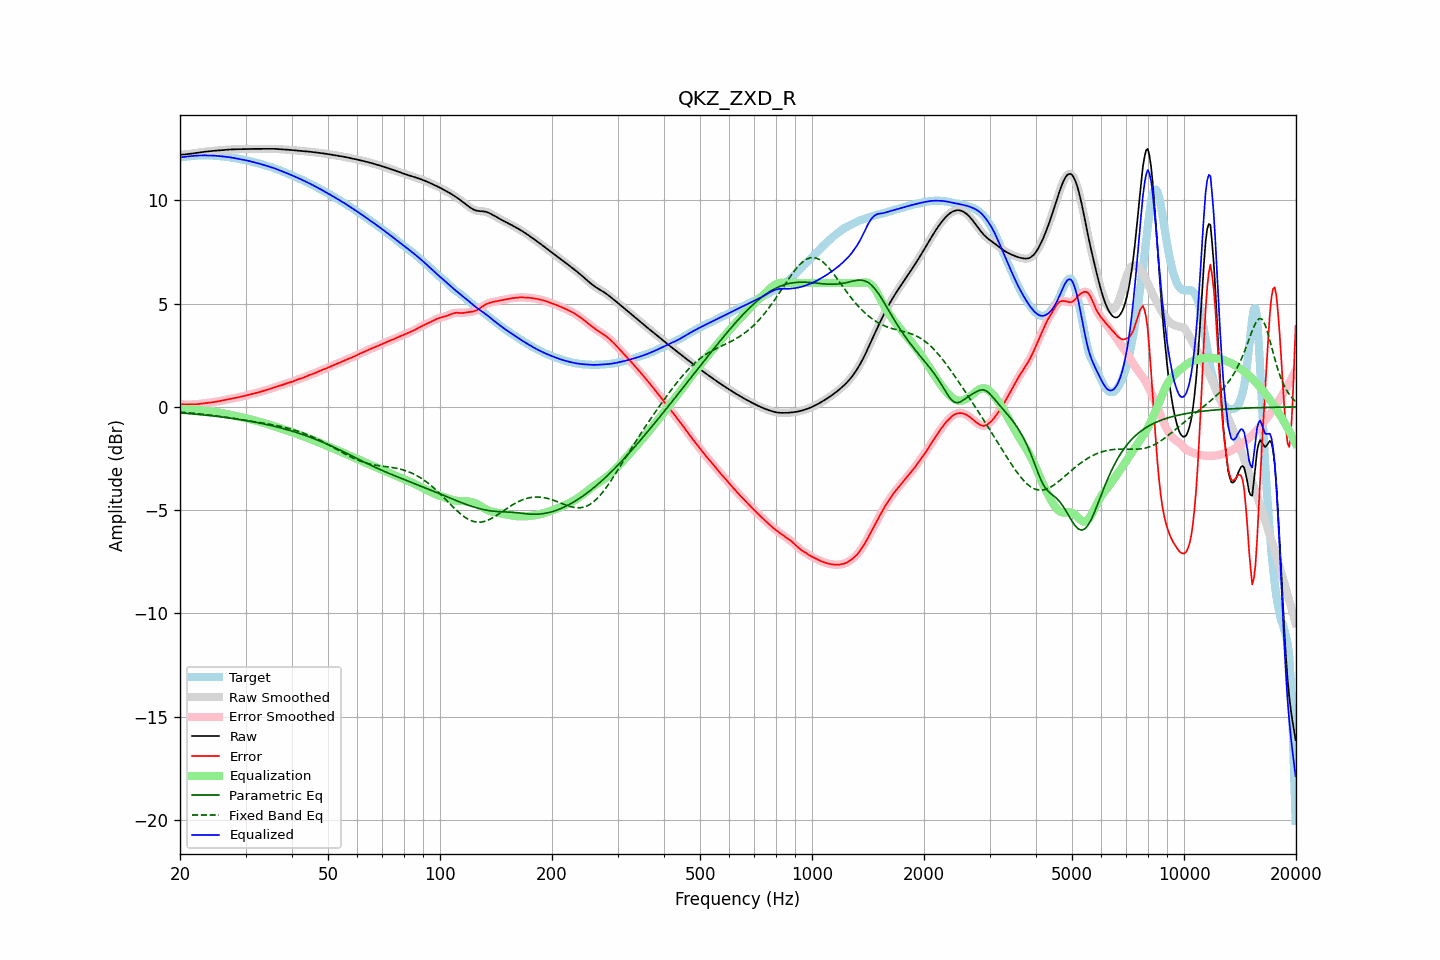

Data behind this chart, as committed beside it:
frequency, raw, error, smoothed, error_smoothed, equalization, parametric_eq, fixed_band_eq, equalized_raw, equalized_smoothed, target
20.00, 12.21, 0.13, 12.21, 0.13, -0.13, -0.29, -0.25, 12.08, 12.08, 12.08
20.20, 12.22, 0.13, 12.22, 0.13, -0.13, -0.30, -0.26, 12.09, 12.09, 12.09
20.40, 12.22, 0.12, 12.22, 0.12, -0.12, -0.30, -0.26, 12.10, 12.10, 12.10
20.61, 12.22, 0.12, 12.23, 0.12, -0.12, -0.31, -0.27, 12.11, 12.11, 12.11
20.81, 12.23, 0.12, 12.23, 0.12, -0.12, -0.32, -0.28, 12.12, 12.12, 12.12
21.02, 12.24, 0.12, 12.24, 0.12, -0.11, -0.32, -0.28, 12.13, 12.13, 12.13
21.23, 12.25, 0.12, 12.25, 0.12, -0.12, -0.33, -0.29, 12.14, 12.14, 12.13
21.44, 12.26, 0.12, 12.26, 0.12, -0.12, -0.33, -0.30, 12.15, 12.15, 12.14
21.66, 12.27, 0.12, 12.27, 0.12, -0.12, -0.34, -0.30, 12.15, 12.15, 12.15
21.87, 12.28, 0.12, 12.28, 0.12, -0.12, -0.35, -0.31, 12.16, 12.16, 12.16
22.09, 12.29, 0.13, 12.29, 0.13, -0.13, -0.36, -0.32, 12.16, 12.16, 12.17
22.31, 12.31, 0.13, 12.31, 0.13, -0.14, -0.36, -0.33, 12.17, 12.17, 12.17
22.54, 12.32, 0.14, 12.32, 0.14, -0.14, -0.37, -0.34, 12.17, 12.17, 12.17
22.76, 12.33, 0.15, 12.33, 0.15, -0.15, -0.38, -0.35, 12.18, 12.18, 12.18
22.99, 12.34, 0.17, 12.34, 0.17, -0.16, -0.38, -0.35, 12.18, 12.18, 12.18
23.22, 12.35, 0.18, 12.35, 0.18, -0.17, -0.39, -0.36, 12.18, 12.18, 12.18
23.45, 12.36, 0.19, 12.36, 0.19, -0.18, -0.40, -0.37, 12.18, 12.18, 12.18
23.69, 12.37, 0.19, 12.37, 0.19, -0.19, -0.41, -0.38, 12.18, 12.18, 12.18
23.92, 12.38, 0.20, 12.38, 0.20, -0.20, -0.42, -0.39, 12.18, 12.18, 12.18
24.16, 12.39, 0.21, 12.39, 0.21, -0.21, -0.43, -0.40, 12.17, 12.17, 12.17
24.40, 12.39, 0.22, 12.39, 0.22, -0.22, -0.43, -0.41, 12.17, 12.17, 12.17
24.65, 12.40, 0.23, 12.40, 0.23, -0.23, -0.44, -0.42, 12.17, 12.17, 12.17
24.89, 12.41, 0.24, 12.41, 0.24, -0.25, -0.45, -0.43, 12.16, 12.16, 12.16
25.14, 12.41, 0.26, 12.41, 0.26, -0.26, -0.46, -0.44, 12.15, 12.15, 12.16
25.39, 12.42, 0.27, 12.42, 0.27, -0.27, -0.47, -0.45, 12.15, 12.15, 12.15
25.65, 12.43, 0.29, 12.43, 0.29, -0.29, -0.48, -0.46, 12.14, 12.14, 12.14
25.91, 12.44, 0.30, 12.44, 0.30, -0.30, -0.49, -0.47, 12.13, 12.13, 12.13
26.16, 12.44, 0.32, 12.44, 0.32, -0.32, -0.50, -0.48, 12.12, 12.12, 12.12
26.43, 12.45, 0.33, 12.45, 0.33, -0.33, -0.51, -0.50, 12.12, 12.12, 12.11
26.69, 12.45, 0.35, 12.45, 0.35, -0.35, -0.52, -0.51, 12.11, 12.11, 12.11
26.96, 12.46, 0.36, 12.46, 0.36, -0.36, -0.53, -0.52, 12.10, 12.10, 12.10
27.23, 12.46, 0.38, 12.46, 0.38, -0.38, -0.54, -0.53, 12.09, 12.09, 12.09
27.50, 12.47, 0.39, 12.47, 0.39, -0.39, -0.55, -0.54, 12.07, 12.07, 12.08
27.77, 12.47, 0.41, 12.47, 0.41, -0.41, -0.56, -0.55, 12.06, 12.06, 12.06
28.05, 12.47, 0.43, 12.47, 0.43, -0.43, -0.57, -0.57, 12.05, 12.05, 12.05
28.33, 12.48, 0.44, 12.48, 0.44, -0.44, -0.59, -0.58, 12.03, 12.03, 12.03
28.62, 12.48, 0.46, 12.48, 0.46, -0.46, -0.60, -0.59, 12.02, 12.02, 12.02
28.90, 12.48, 0.48, 12.48, 0.48, -0.48, -0.61, -0.60, 12.00, 12.00, 12.00
29.19, 12.48, 0.50, 12.48, 0.50, -0.49, -0.62, -0.62, 11.99, 11.99, 11.99
29.48, 12.48, 0.51, 12.48, 0.51, -0.51, -0.63, -0.63, 11.97, 11.97, 11.97
29.78, 12.49, 0.53, 12.49, 0.53, -0.53, -0.65, -0.64, 11.96, 11.96, 11.96
30.08, 12.49, 0.55, 12.49, 0.55, -0.55, -0.66, -0.65, 11.94, 11.94, 11.94
30.38, 12.49, 0.57, 12.49, 0.57, -0.57, -0.67, -0.66, 11.92, 11.92, 11.93
30.68, 12.49, 0.59, 12.49, 0.59, -0.59, -0.69, -0.68, 11.91, 11.91, 11.91
30.99, 12.49, 0.61, 12.49, 0.61, -0.61, -0.70, -0.69, 11.89, 11.89, 11.88
31.30, 12.49, 0.63, 12.49, 0.63, -0.63, -0.72, -0.70, 11.87, 11.87, 11.86
31.61, 12.49, 0.65, 12.49, 0.65, -0.65, -0.73, -0.71, 11.85, 11.85, 11.84
31.93, 12.49, 0.67, 12.49, 0.67, -0.67, -0.74, -0.73, 11.83, 11.83, 11.83
32.24, 12.49, 0.69, 12.49, 0.69, -0.69, -0.76, -0.74, 11.81, 11.81, 11.81
32.57, 12.50, 0.70, 12.50, 0.71, -0.71, -0.77, -0.75, 11.79, 11.79, 11.79
32.89, 12.50, 0.73, 12.50, 0.73, -0.73, -0.79, -0.77, 11.77, 11.76, 11.77
33.22, 12.50, 0.75, 12.50, 0.75, -0.75, -0.81, -0.78, 11.74, 11.74, 11.74
33.55, 12.50, 0.78, 12.50, 0.78, -0.78, -0.82, -0.79, 11.72, 11.72, 11.72
33.89, 12.49, 0.80, 12.50, 0.80, -0.80, -0.84, -0.80, 11.70, 11.70, 11.69
34.23, 12.50, 0.83, 12.50, 0.83, -0.82, -0.86, -0.82, 11.67, 11.67, 11.67
34.57, 12.50, 0.85, 12.50, 0.85, -0.85, -0.87, -0.83, 11.65, 11.65, 11.65
34.92, 12.50, 0.87, 12.50, 0.87, -0.87, -0.89, -0.85, 11.62, 11.62, 11.63
35.27, 12.50, 0.90, 12.50, 0.90, -0.90, -0.91, -0.86, 11.60, 11.60, 11.60
35.62, 12.50, 0.92, 12.50, 0.92, -0.92, -0.93, -0.88, 11.57, 11.57, 11.57
35.97, 12.49, 0.95, 12.49, 0.95, -0.95, -0.95, -0.89, 11.55, 11.55, 11.54
... 635 more rows
